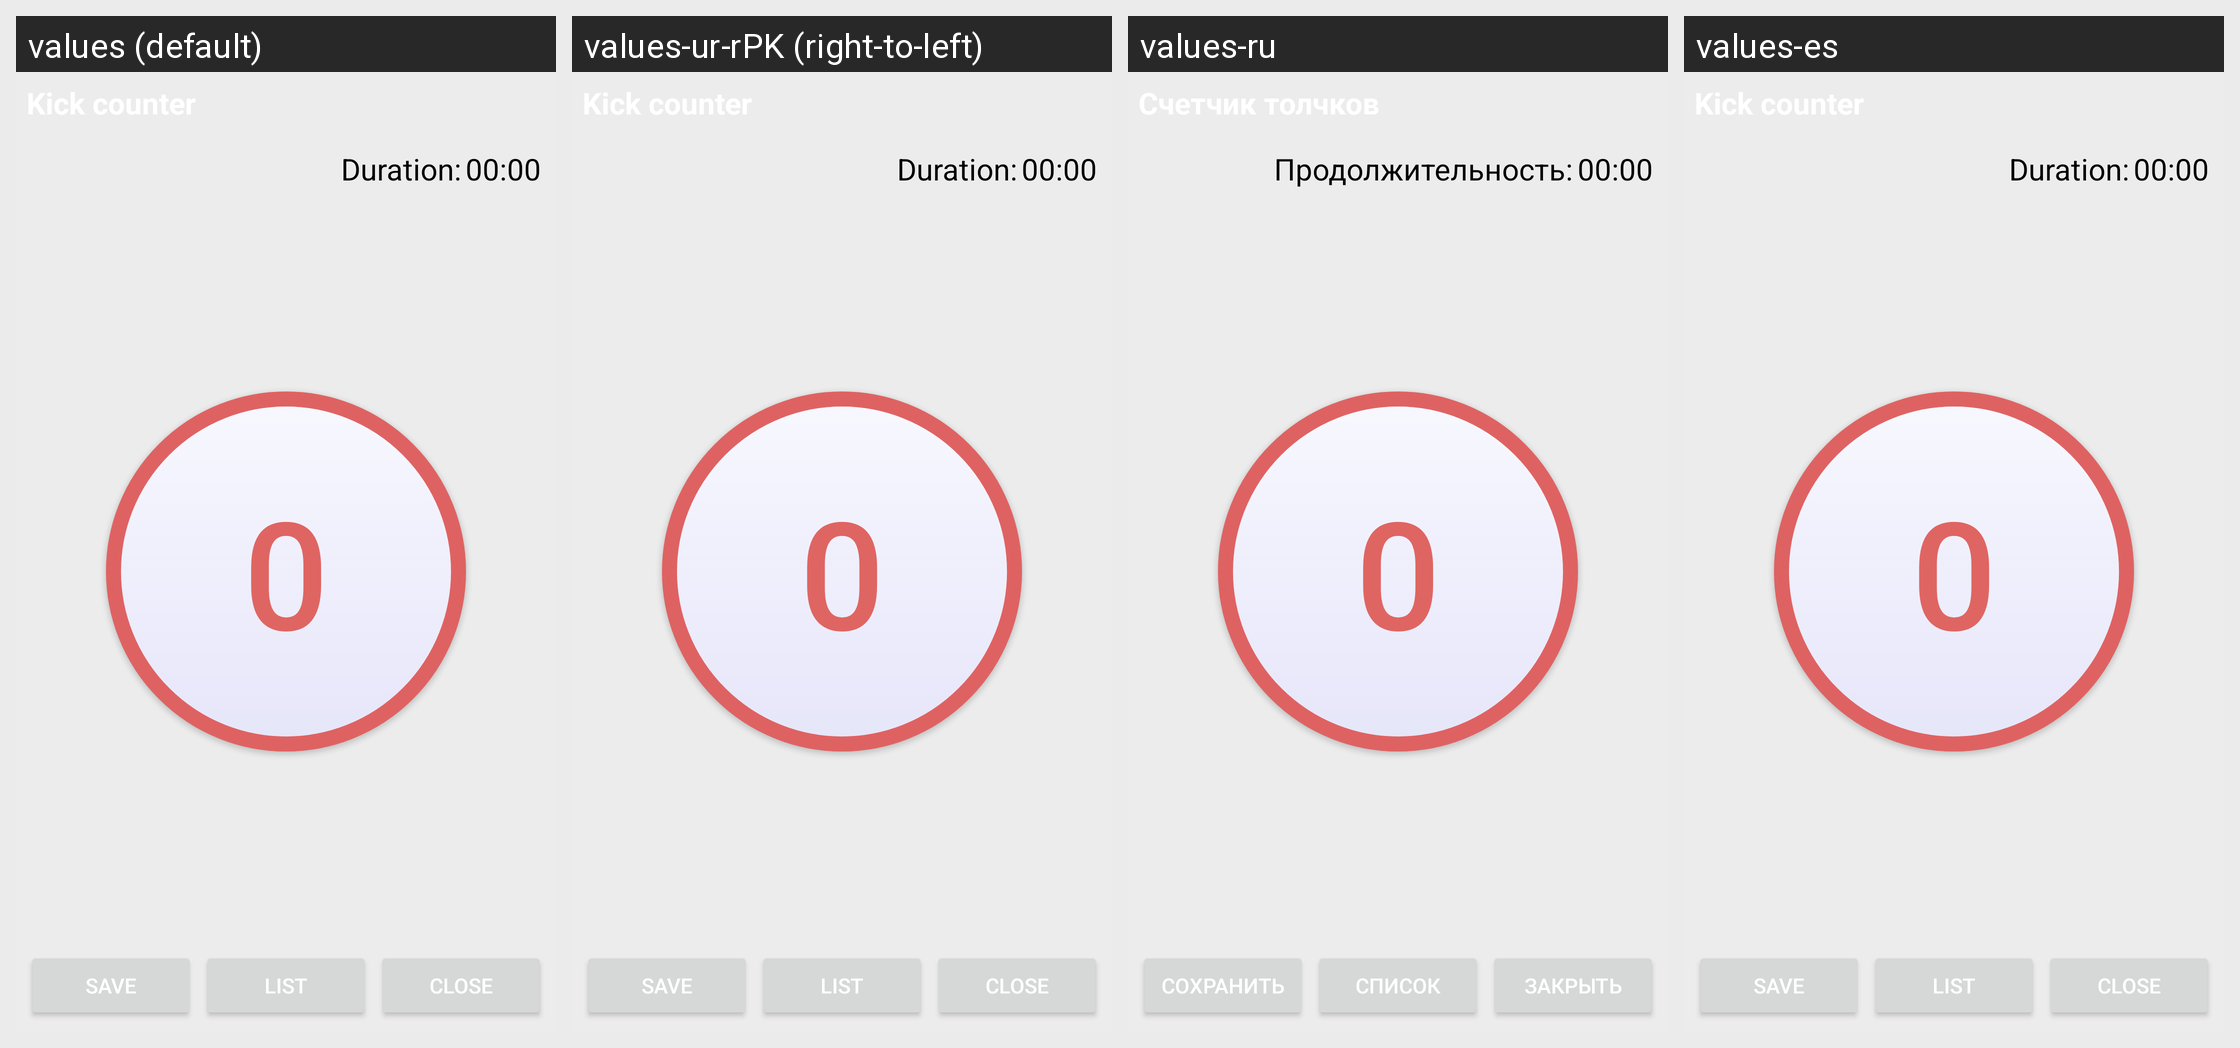

The Android screen above is rendered under several locales of the same app. Produce the string resources it draws, with the default and per-locale values.
Android screen res/layout/kick.xml rendered under 4 locales, left to right: values (default), values-ur-rPK (right-to-left), values-ru, values-es. Device: Nexus 5 (rendered at 1080×1920; each locale shown at half size, 540×960, under a caption strip naming it); theme Theme.MaterialComponents.DayNight.NoActionBar.
Other locales in the repository, not shown: values-af, values-am, values-ar, values-bg, values-bn-rBD, values-ca, values-cs, values-da, values-de, values-el, values-en-rIN, values-es-rUS, values-et-rEE, values-eu-rES, values-fa, values-fi, values-fr, values-fr-rCA, values-gl-rES, values-hi, values-hr, values-hu, values-hy-rAM, values-in, values-is-rIS, values-it, values-iw, values-ja, values-ka-rGE, values-kk-rKZ, values-km-rKH, values-kn-rIN, values-ko, values-ky-rKG, values-lo-rLA, values-lt, values-lv, values-mk-rMK, values-ml-rIN, values-mn-rMN, values-mr-rIN, values-ms-rMY, values-my-rMM, values-nb, values-ne-rNP, values-nl, values-pl, values-pt-rBR, values-pt-rPT, values-ro, values-si-rLK, values-sk, values-sl, values-sr, values-sv, values-sw, values-ta-rIN, values-te-rIN, values-th, values-tl, values-tr, values-uk, values-uz-rUZ, values-vi, values-zh-rCN, values-zh-rHK, values-zh-rTW, values-zu.
Strings drawn on this screen, with the default value and each locale's value (text and hints the layout hard-codes, and strings that could not be matched under every locale, appear in the picture but are not listed):

dur
  values: Duration:
  values-ur-rPK: Duration:  [not translated; the default value is used]
  values-ru: Продолжительность:
  values-es: Duration:  [not translated; the default value is used]

btn_save
  values: Save
  values-ur-rPK: Save  [not translated; the default value is used]
  values-ru: Сохранить
  values-es: Save  [not translated; the default value is used]

Lists
  values: List
  values-ur-rPK: List  [not translated; the default value is used]
  values-ru: Список
  values-es: List  [not translated; the default value is used]

btn_close
  values: Close
  values-ur-rPK: Close  [not translated; the default value is used]
  values-ru: Закрыть
  values-es: Close  [not translated; the default value is used]
